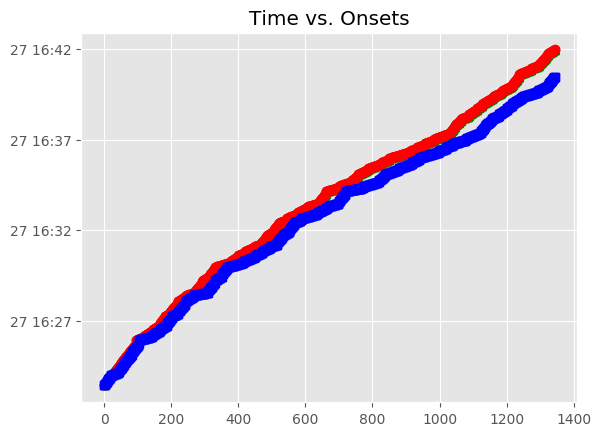

Data behind this chart, as committed beside it:
, Asynchrony, Tap Onset, Test, True Onset, User ID, Sanitized Tap Onset, Sanitized Asynchrony
0, 0.1804, 2018-04-27 16:23:27.442480, P1H1a1, 2018-04-27 16:23:27.262091, 389, 2018-04-27 16:23:27.442480, 0.1804
1, 0.1588, 2018-04-27 16:23:28.748250, P1H1a1, 2018-04-27 16:23:28.589474, 389, 2018-04-27 16:23:28.748250, 0.1588
2, 0.08051, 2018-04-27 16:23:30.013392, P1H1a1, 2018-04-27 16:23:29.932878, 389, 2018-04-27 16:23:30.013392, 0.08051
3, 0.04307, 2018-04-27 16:23:31.302836, P1H1a1, 2018-04-27 16:23:31.259770, 389, 2018-04-27 16:23:31.302836, 0.04307
4, 0.07113, 2018-04-27 16:23:32.658141, P1H1a1, 2018-04-27 16:23:32.587014, 389, 2018-04-27 16:23:32.658141, 0.07113
5, 0.02536, 2018-04-27 16:23:33.939617, P1H1a1, 2018-04-27 16:23:33.914253, 389, 2018-04-27 16:23:33.939617, 0.02536
6, -0.041, 2018-04-27 16:23:35.216801, P1H1a1, 2018-04-27 16:23:35.257798, 389, 2018-04-27 16:23:35.216801, -0.041
7, 0.0444, 2018-04-27 16:23:36.629358, P1H1a1, 2018-04-27 16:23:36.584960, 389, 2018-04-27 16:23:36.629358, 0.0444
8, 0.1007, 2018-04-27 16:23:38.012924, P1H1a1, 2018-04-27 16:23:37.912223, 389, 2018-04-27 16:23:38.012924, 0.1007
9, -0.03898, 2018-04-27 16:23:39.216552, P1H1a1, 2018-04-27 16:23:39.255531, 389, 2018-04-27 16:23:39.216552, -0.03898
10, 0.1729, 2018-04-27 16:23:43.634185, P2H1b1, 2018-04-27 16:23:43.461245, 389, 2018-04-27 16:23:43.634185, 0.1729
11, 0.06584, 2018-04-27 16:23:44.870454, P2H1b1, 2018-04-27 16:23:44.804610, 389, 2018-04-27 16:23:44.870454, 0.06584
12, 0.04469, 2018-04-27 16:23:46.176520, P2H1b1, 2018-04-27 16:23:46.131826, 389, 2018-04-27 16:23:46.176520, 0.04469
13, 0.03579, 2018-04-27 16:23:47.494645, P2H1b1, 2018-04-27 16:23:47.458853, 389, 2018-04-27 16:23:47.494645, 0.03579
14, 0.06809, 2018-04-27 16:23:48.870192, P2H1b1, 2018-04-27 16:23:48.802101, 389, 2018-04-27 16:23:48.870192, 0.06809
15, 0.09187, 2018-04-27 16:23:50.221353, P2H1b1, 2018-04-27 16:23:50.129487, 389, 2018-04-27 16:23:50.221353, 0.09187
16, 0.09505, 2018-04-27 16:23:51.551665, P2H1b1, 2018-04-27 16:23:51.456613, 389, 2018-04-27 16:23:51.551665, 0.09505
17, 0.05744, 2018-04-27 16:23:52.841529, P2H1b1, 2018-04-27 16:23:52.784093, 389, 2018-04-27 16:23:52.841529, 0.05744
18, 0.02822, 2018-04-27 16:23:54.155597, P2H1b1, 2018-04-27 16:23:54.127380, 389, 2018-04-27 16:23:54.155597, 0.02822
19, 0.1464, 2018-04-27 16:23:55.601029, P2H1b1, 2018-04-27 16:23:55.454662, 389, 2018-04-27 16:23:55.601029, 0.1464
20, 0.1484, 2018-04-27 16:23:59.776797, P3H1b3, 2018-04-27 16:23:59.628380, 389, 2018-04-27 16:23:59.776797, 0.1484
21, 0.5032, 2018-04-27 16:24:00.579193, P3H1b3, 2018-04-27 16:24:00.076031, 389, 2018-04-27 16:23:59.776797, -0.2992
22, 0.788, 2018-04-27 16:24:01.311850, P3H1b3, 2018-04-27 16:24:00.523881, 389, 2018-04-27 16:24:00.579193, 0.05531
23, 1.269, 2018-04-27 16:24:02.224986, P3H1b3, 2018-04-27 16:24:00.955565, 389, 2018-04-27 16:24:01.311850, 0.3563
24, 1.706, 2018-04-27 16:24:03.109317, P3H1b3, 2018-04-27 16:24:01.403396, 389, 2018-04-27 16:24:02.224986, 0.8216
25, 2.175, 2018-04-27 16:24:04.026215, P3H1b3, 2018-04-27 16:24:01.851323, 389, 2018-04-27 16:24:03.109317, 1.258
26, 2.546, 2018-04-27 16:24:04.844957, P3H1b3, 2018-04-27 16:24:02.299126, 389, 2018-04-27 16:24:04.026215, 1.727
27, 2.933, 2018-04-27 16:24:05.663917, P3H1b3, 2018-04-27 16:24:02.730789, 389, 2018-04-27 16:24:04.844957, 2.114
28, 3.382, 2018-04-27 16:24:06.560301, P3H1b3, 2018-04-27 16:24:03.178393, 389, 2018-04-27 16:24:05.663917, 2.486
29, 3.827, 2018-04-27 16:24:07.452910, P3H1b3, 2018-04-27 16:24:03.625942, 389, 2018-04-27 16:24:06.560301, 2.934
30, 4.251, 2018-04-27 16:24:08.325083, P3H1b3, 2018-04-27 16:24:04.073819, 389, 2018-04-27 16:24:07.452910, 3.379
31, 4.741, 2018-04-27 16:24:09.246155, P3H1b3, 2018-04-27 16:24:04.505468, 389, 2018-04-27 16:24:08.325083, 3.82
32, 5.157, 2018-04-27 16:24:10.109787, P3H1b3, 2018-04-27 16:24:04.953253, 389, 2018-04-27 16:24:09.246155, 4.293
33, 9.135, 2018-04-27 16:24:14.535813, P3H1b3, 2018-04-27 16:24:05.401148, 389, 2018-04-27 16:24:10.109787, 4.709
34, 10.02, 2018-04-27 16:24:15.871962, P3H1b3, 2018-04-27 16:24:05.848982, 389, 2018-04-27 16:24:14.535813, 8.687
35, 10.95, 2018-04-27 16:24:17.231740, P3H1b3, 2018-04-27 16:24:06.280804, 389, 2018-04-27 16:24:15.871962, 9.591
36, 11.68, 2018-04-27 16:24:18.411655, P3H1b3, 2018-04-27 16:24:06.728506, 389, 2018-04-27 16:24:17.231740, 10.5
37, 12.56, 2018-04-27 16:24:19.733155, P3H1b3, 2018-04-27 16:24:07.176381, 389, 2018-04-27 16:24:18.411655, 11.24
38, 13.49, 2018-04-27 16:24:21.114687, P3H1b3, 2018-04-27 16:24:07.623771, 389, 2018-04-27 16:24:19.733155, 12.11
39, 14.31, 2018-04-27 16:24:22.368504, P3H1b3, 2018-04-27 16:24:08.055724, 389, 2018-04-27 16:24:21.114687, 13.06
40, 15.14, 2018-04-27 16:24:23.641565, P3H1b3, 2018-04-27 16:24:08.503600, 389, 2018-04-27 16:24:22.368504, 13.86
41, 16.02, 2018-04-27 16:24:24.968451, P3H1b3, 2018-04-27 16:24:08.951105, 389, 2018-04-27 16:24:23.641565, 14.69
42, 17.04, 2018-04-27 16:24:26.418176, P3H1b3, 2018-04-27 16:24:09.382979, 389, 2018-04-27 16:24:24.968451, 15.59
43, 17.85, 2018-04-27 16:24:27.679194, P3H1b3, 2018-04-27 16:24:09.830524, 389, 2018-04-27 16:24:26.418176, 16.59
44, 18.73, 2018-04-27 16:24:29.008428, P3H1b3, 2018-04-27 16:24:10.278303, 389, 2018-04-27 16:24:27.679194, 17.4
45, 14.66, 2018-04-27 16:24:30.390443, P4A1a1, 2018-04-27 16:24:15.732599, 389, 2018-04-27 16:24:29.008428, 13.28
46, 14.65, 2018-04-27 16:24:31.708024, P4A1a1, 2018-04-27 16:24:17.056137, 389, 2018-04-27 16:24:30.390443, 13.33
47, 14.67, 2018-04-27 16:24:33.071452, P4A1a1, 2018-04-27 16:24:18.402894, 389, 2018-04-27 16:24:31.708024, 13.31
48, 14.71, 2018-04-27 16:24:34.436632, P4A1a1, 2018-04-27 16:24:19.726432, 389, 2018-04-27 16:24:33.071452, 13.35
49, 17.67, 2018-04-27 16:24:38.746345, P4A1a1, 2018-04-27 16:24:21.073189, 389, 2018-04-27 16:24:34.436632, 13.36
50, 17.57, 2018-04-27 16:24:39.962479, P4A1a1, 2018-04-27 16:24:22.396726, 389, 2018-04-27 16:24:38.746345, 16.35
51, 17.53, 2018-04-27 16:24:41.273726, P4A1a1, 2018-04-27 16:24:23.743484, 389, 2018-04-27 16:24:39.962479, 16.22
52, 17.56, 2018-04-27 16:24:42.628976, P4A1a1, 2018-04-27 16:24:25.067021, 389, 2018-04-27 16:24:41.273726, 16.21
53, 17.42, 2018-04-27 16:24:43.809170, P4A1a1, 2018-04-27 16:24:26.390559, 389, 2018-04-27 16:24:42.628976, 16.24
54, 17.39, 2018-04-27 16:24:45.123854, P4A1a1, 2018-04-27 16:24:27.737316, 389, 2018-04-27 16:24:43.809170, 16.07
55, 18.77, 2018-04-27 16:24:47.834158, P4A1a1, 2018-04-27 16:24:29.060853, 389, 2018-04-27 16:24:45.123854, 16.06
56, 18.74, 2018-04-27 16:24:49.149923, P4A1a1, 2018-04-27 16:24:30.407611, 389, 2018-04-27 16:24:47.834158, 17.43
57, 18.72, 2018-04-27 16:24:50.449052, P4A1a1, 2018-04-27 16:24:31.731148, 389, 2018-04-27 16:24:49.149923, 17.42
58, 18.69, 2018-04-27 16:24:51.770388, P4A1a1, 2018-04-27 16:24:33.077905, 389, 2018-04-27 16:24:50.449052, 17.37
59, 18.73, 2018-04-27 16:24:53.127892, P4A1a1, 2018-04-27 16:24:34.401443, 389, 2018-04-27 16:24:51.770388, 17.37
... 1,386 more rows
